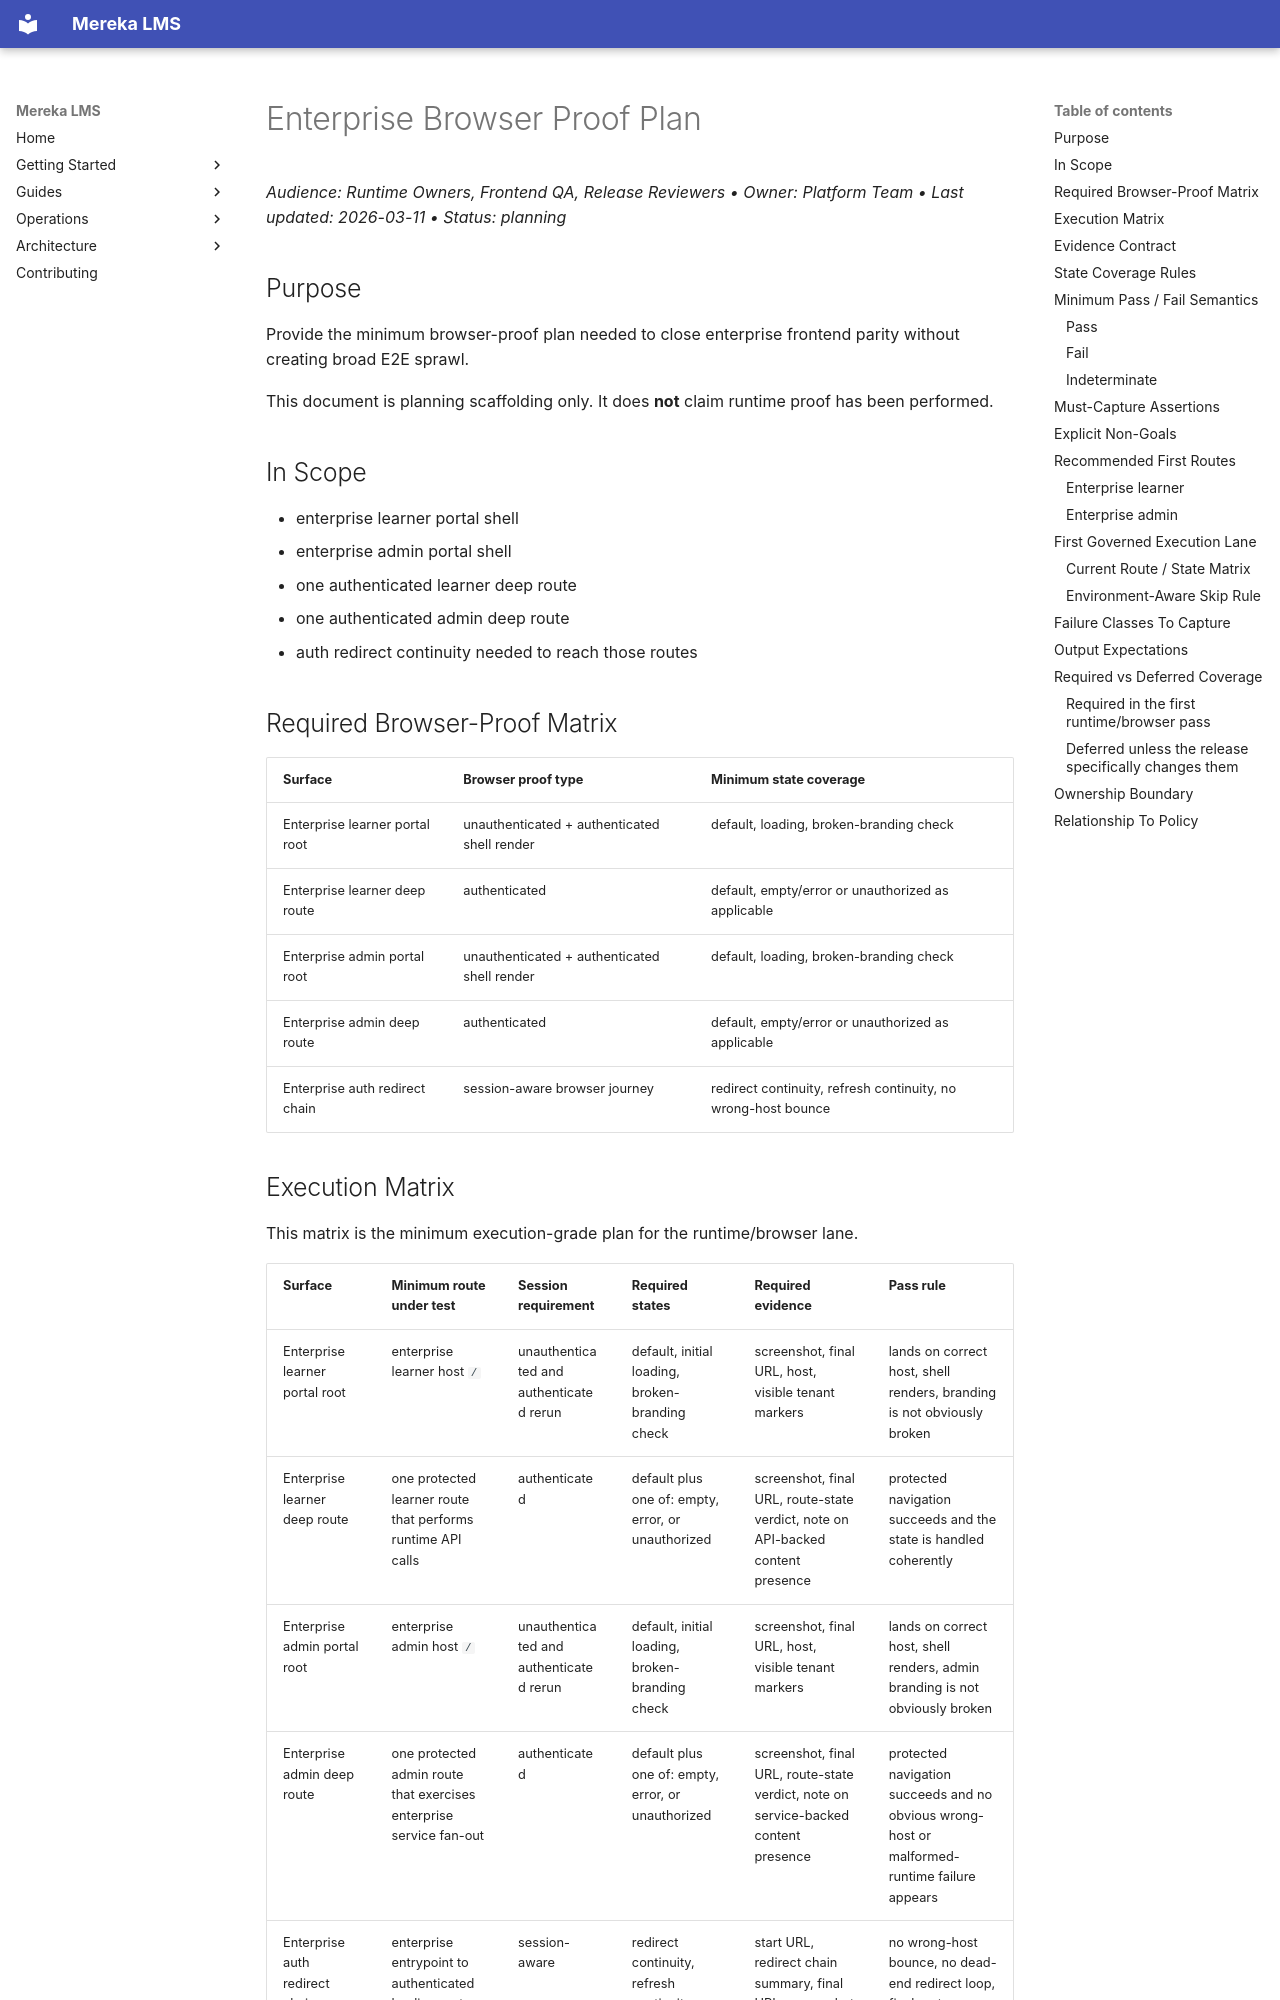

repository: lifeofgurpreet/mereka-lms-prototype · page: reference/architecture/ENTERPRISE_BROWSER_PROOF_PLAN/index.html · generator: mkdocs

# Enterprise Browser Proof Plan
_Audience: Runtime Owners, Frontend QA, Release Reviewers • Owner: Platform Team • Last updated: 2026-03-11 • Status: planning_

## Purpose

Provide the minimum browser-proof plan needed to close enterprise frontend parity without creating broad E2E sprawl.

This document is planning scaffolding only. It does **not** claim runtime proof has been performed.

## In Scope

- enterprise learner portal shell
- enterprise admin portal shell
- one authenticated learner deep route
- one authenticated admin deep route
- auth redirect continuity needed to reach those routes

## Required Browser-Proof Matrix

| Surface | Browser proof type | Minimum state coverage |
|---|---|---|
| Enterprise learner portal root | unauthenticated + authenticated shell render | default, loading, broken-branding check |
| Enterprise learner deep route | authenticated | default, empty/error or unauthorized as applicable |
| Enterprise admin portal root | unauthenticated + authenticated shell render | default, loading, broken-branding check |
| Enterprise admin deep route | authenticated | default, empty/error or unauthorized as applicable |
| Enterprise auth redirect chain | session-aware browser journey | redirect continuity, refresh continuity, no wrong-host bounce |
